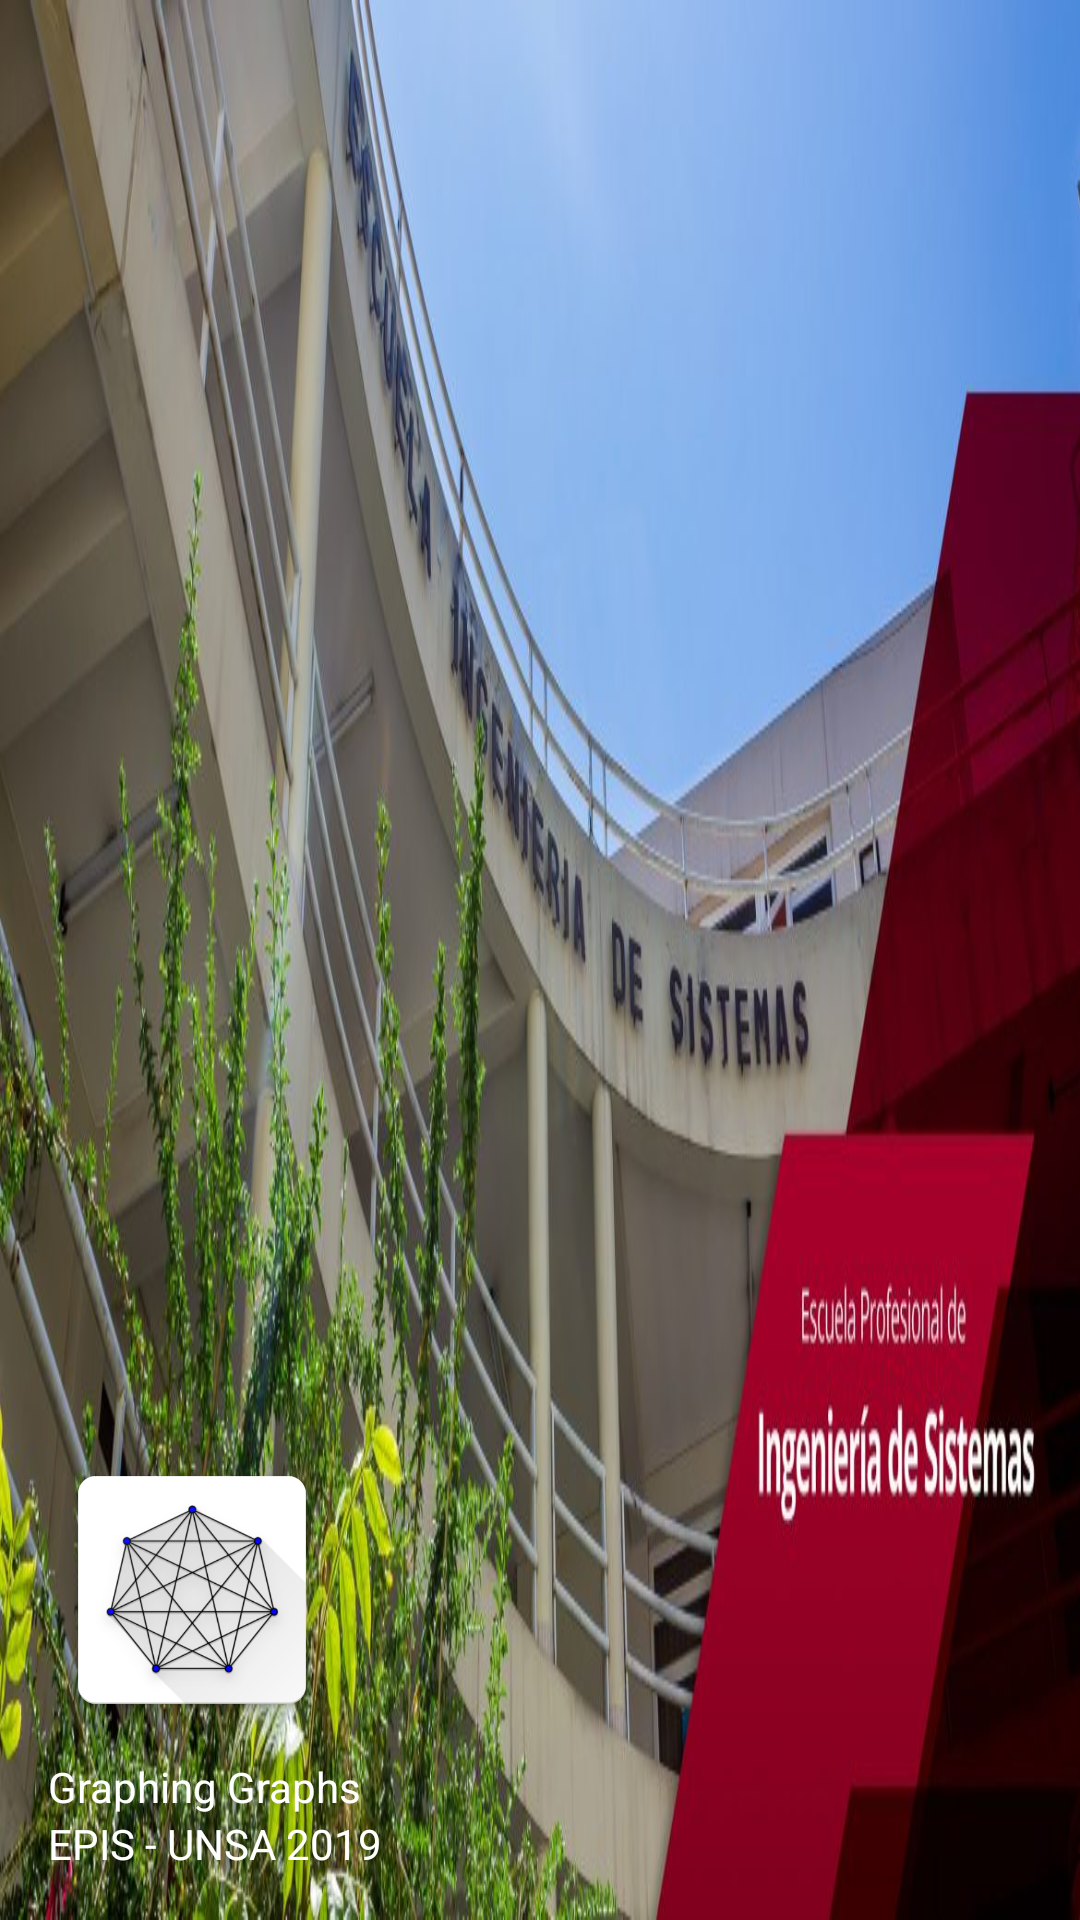

Produce the Android XML layout that renders to this screen, including the resource entries it uses.
<!-- AndroidManifest.xml: application theme AppTheme -->
<!-- res/layout/nav_header_main.xml -->
<?xml version="1.0" encoding="utf-8"?>
<LinearLayout xmlns:android="http://schemas.android.com/apk/res/android"
    xmlns:app="http://schemas.android.com/apk/res-auto"
    android:layout_width="match_parent"
    android:layout_height="@dimen/nav_header_height"
    android:background="@drawable/epis_unsa_background"
    android:gravity="bottom"
    android:orientation="vertical"
    android:paddingLeft="@dimen/activity_horizontal_margin"
    android:paddingTop="@dimen/activity_vertical_margin"
    android:paddingRight="@dimen/activity_horizontal_margin"
    android:paddingBottom="@dimen/activity_vertical_margin"
    android:theme="@style/ThemeOverlay.AppCompat.Dark">

    <ImageView
        android:id="@+id/imageView"
        android:layout_width="@dimen/icon_nav_header"
        android:layout_height="@dimen/icon_nav_header"
        android:contentDescription="@string/nav_header_desc"
        android:src="@drawable/icon_square"/>

    <TextView
        android:layout_width="match_parent"
        android:layout_height="wrap_content"
        android:paddingTop="@dimen/nav_header_vertical_spacing"
        android:textColor="#fff"
        android:text="@string/nav_header_title"
        android:textAppearance="@style/TextAppearance.AppCompat.Body1" />

    <TextView
        android:id="@+id/textView"
        android:layout_width="wrap_content"
        android:layout_height="wrap_content"
        android:textColor="#fff"
        android:text="@string/nav_header_subtitle" />

</LinearLayout>
<!-- resources referenced by this layout -->
<resources>
  <dimen name="activity_horizontal_margin">16dp</dimen>
  <dimen name="activity_vertical_margin">16dp</dimen>
  <dimen name="icon_nav_header">96dp</dimen>
  <dimen name="nav_header_height">176dp</dimen>
  <dimen name="nav_header_vertical_spacing">8dp</dimen>
  <!-- drawable epis_unsa_background: jpg bitmap (drawable-v24, 108854 bytes) -->
  <!-- drawable icon_square: png bitmap (drawable-v24, 89253 bytes) -->
  <string name="nav_header_desc">Navigation header</string>
  <string name="nav_header_subtitle">EPIS - UNSA 2019</string>
  <string name="nav_header_title">Graphing Graphs</string>
  <style name="AppTheme" parent="Theme.AppCompat.Light.DarkActionBar">
          
          <item name="colorPrimary">@color/colorPrimary</item>
          <item name="colorPrimaryDark">@color/colorPrimaryDark</item>
          <item name="colorAccent">@color/colorAccent</item>
      </style>
  <color name="colorPrimary">#008577</color>
  <color name="colorPrimaryDark">#00574B</color>
  <color name="colorAccent">#D81B60</color>
</resources>
